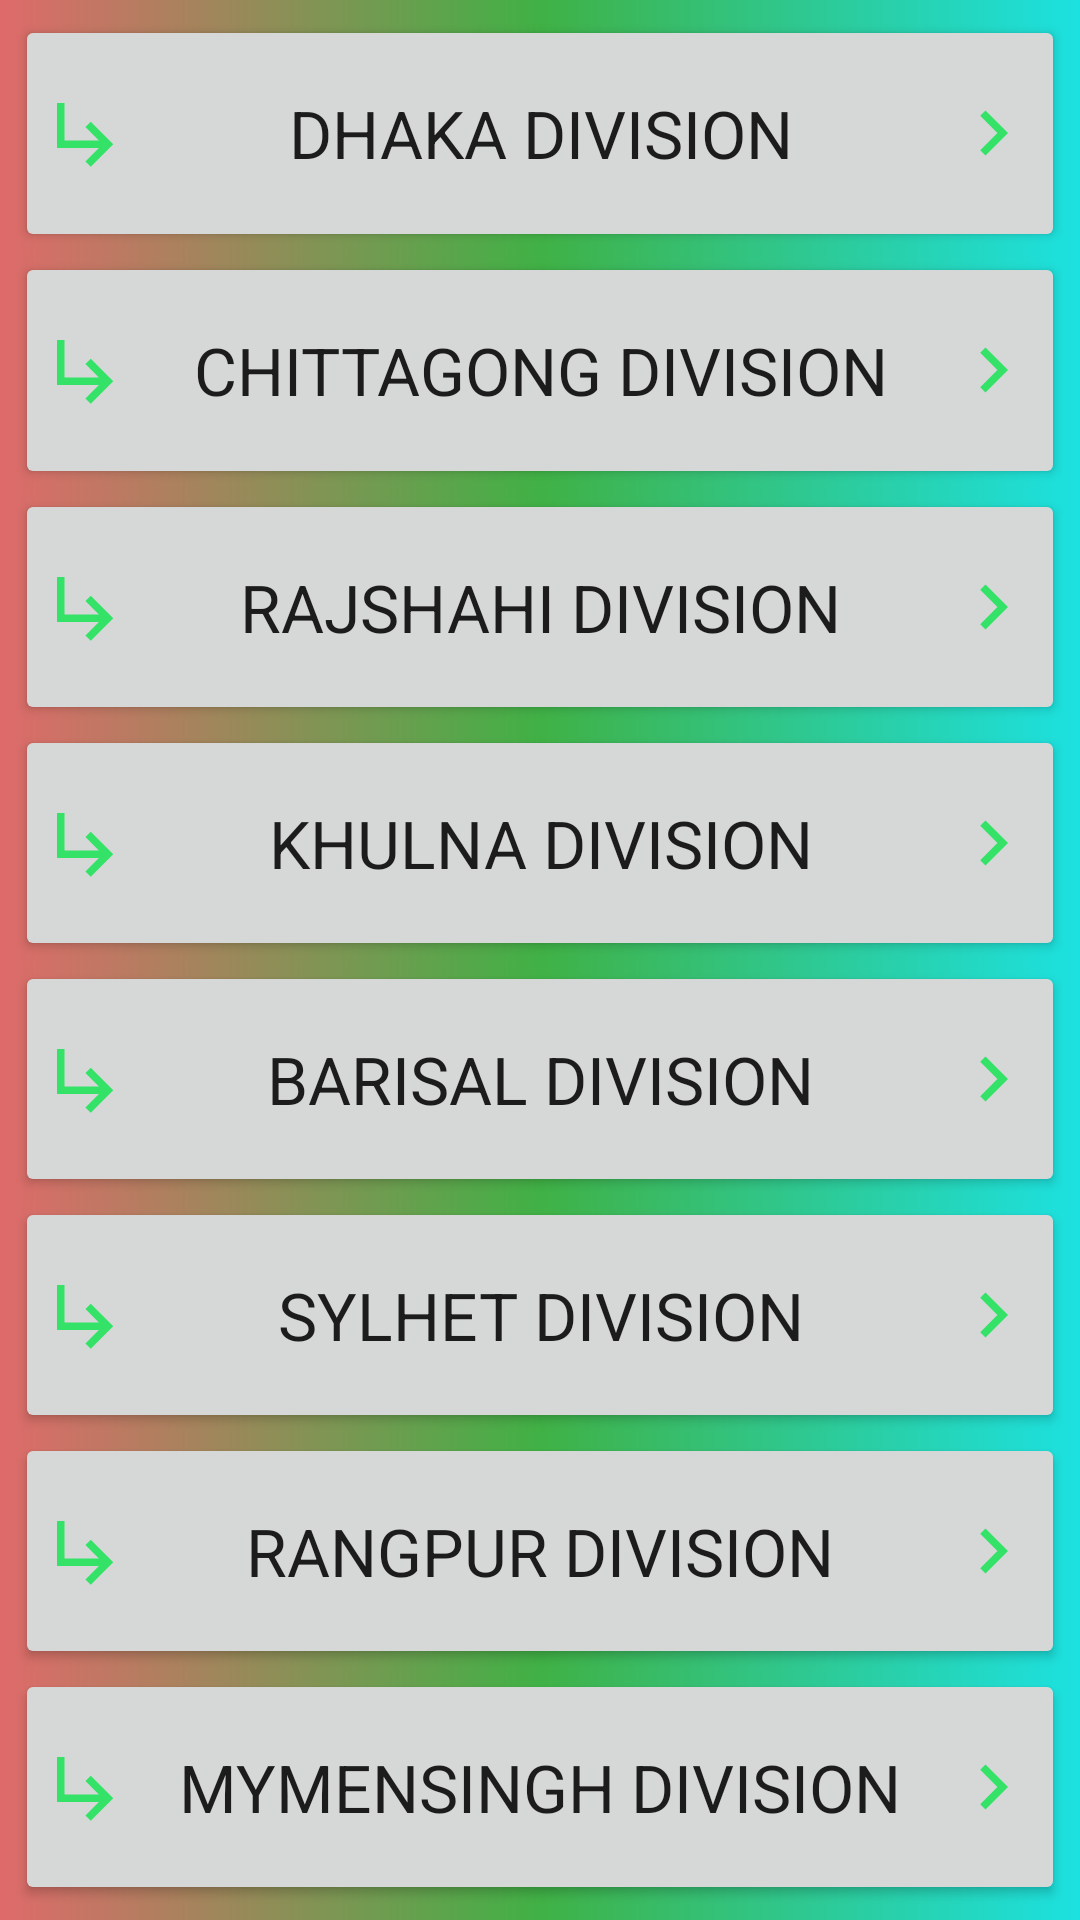

Produce the Android XML layout that renders to this screen, including the resource entries it uses.
<!-- AndroidManifest.xml: application theme AppTheme -->
<!-- res/layout/activity_find_by_area.xml -->
<?xml version="1.0" encoding="utf-8"?>
<LinearLayout xmlns:android="http://schemas.android.com/apk/res/android"
    xmlns:app="http://schemas.android.com/apk/res-auto"
    xmlns:tools="http://schemas.android.com/tools"
    android:layout_width="match_parent"
    android:layout_height="match_parent"
    android:orientation="vertical"
    android:padding="5dp"
    android:weightSum="8"
    android:background="@drawable/edited_background_2"
    tools:context=".FindByArea">

    <Button
        android:drawableStart="@drawable/right_pointer_left"
        android:drawableEnd="@drawable/right_pointer_right"
        android:id="@+id/dhaka_division_ID"
        android:layout_weight="1"
        android:text="@string/dhaka_division"
        style="@style/TextAppearance.AppCompat.Large"
        android:layout_width="match_parent"
        android:layout_height="match_parent"/>

    <Button
        android:drawableStart="@drawable/right_pointer_left"
        android:drawableEnd="@drawable/right_pointer_right"
        android:id="@+id/chittagong_division_ID"
        android:layout_weight="1"
        android:text="@string/chittagong_division"
        style="@style/TextAppearance.AppCompat.Large"
        android:layout_width="match_parent"
        android:layout_height="match_parent"/>

    <Button
        android:drawableStart="@drawable/right_pointer_left"
        android:drawableEnd="@drawable/right_pointer_right"
        android:id="@+id/rajshahi_division_ID"
        android:layout_weight="1"
        android:text="@string/rajshahi_division"
        style="@style/TextAppearance.AppCompat.Large"
        android:layout_width="match_parent"
        android:layout_height="match_parent"/>

    <Button
        android:drawableStart="@drawable/right_pointer_left"
        android:drawableEnd="@drawable/right_pointer_right"
        android:id="@+id/khulna_division_ID"
        android:layout_weight="1"
        android:text="@string/khulna_division"
        style="@style/TextAppearance.AppCompat.Large"
        android:layout_width="match_parent"
        android:layout_height="match_parent"/>

    <Button
        android:drawableStart="@drawable/right_pointer_left"
        android:drawableEnd="@drawable/right_pointer_right"
        android:id="@+id/barisal_division_ID"
        android:layout_weight="1"
        android:text="@string/barisal_division"
        style="@style/TextAppearance.AppCompat.Large"
        android:layout_width="match_parent"
        android:layout_height="match_parent"/>

    <Button
        android:drawableStart="@drawable/right_pointer_left"
        android:drawableEnd="@drawable/right_pointer_right"
        android:id="@+id/sylhet_division_ID"
        android:layout_weight="1"
        android:text="@string/sylhet_division"
        style="@style/TextAppearance.AppCompat.Large"
        android:layout_width="match_parent"
        android:layout_height="match_parent"/>

    <Button
        android:drawableStart="@drawable/right_pointer_left"
        android:drawableEnd="@drawable/right_pointer_right"
        android:id="@+id/rangpur_division_ID"
        android:layout_weight="1"
        android:text="@string/rangpur_division"
        style="@style/TextAppearance.AppCompat.Large"
        android:layout_width="match_parent"
        android:layout_height="match_parent"/>

    <Button
        android:drawableStart="@drawable/right_pointer_left"
        android:drawableEnd="@drawable/right_pointer_right"
        android:id="@+id/mymensingh_division_ID"
        android:layout_weight="1"
        android:text="@string/mymensingh_division"
        style="@style/TextAppearance.AppCompat.Large"
        android:layout_width="match_parent"
        android:layout_height="match_parent"/>





</LinearLayout>
<!-- resources referenced by this layout -->
<resources>
  <!-- drawable edited_background_2 (drawable) -->
  <?xml version="1.0" encoding="utf-8"?>
  <shape xmlns:android="http://schemas.android.com/apk/res/android">
  
      <gradient
          android:startColor="#DF6A6A"
          android:endColor="#1CE1E1"
          android:centerColor="#40B145"
  
          />
  
  </shape>
  <!-- drawable right_pointer_left (drawable-anydpi) -->
  <vector xmlns:android="http://schemas.android.com/apk/res/android"
      android:width="24dp"
      android:height="24dp"
      android:viewportWidth="24"
      android:viewportHeight="24"
      android:tint="#09E54B"
      android:alpha="0.8">
    <group android:scaleX="1.25"
        android:scaleY="1.25"
        android:translateX="-3"
        android:translateY="-3">
      <path
          android:fillColor="@android:color/white"
          android:pathData="M19,15l-6,6 -1.42,-1.42L15.17,16H4V4h2v10h9.17l-3.59,-3.58L13,9l6,6z"/>
    </group>
  </vector>
  <!-- drawable right_pointer_right (drawable-anydpi) -->
  <vector xmlns:android="http://schemas.android.com/apk/res/android"
      android:width="24dp"
      android:height="24dp"
      android:viewportWidth="24"
      android:viewportHeight="24"
      android:tint="#09E54B"
      android:alpha="0.8">
    <group android:scaleX="1.25"
        android:scaleY="1.25"
        android:translateX="-3"
        android:translateY="-3">
      <path
          android:fillColor="@android:color/white"
          android:pathData="M8.59,16.59L13.17,12 8.59,7.41 10,6l6,6 -6,6 -1.41,-1.41z"/>
    </group>
  </vector>
  <string name="barisal_division">Barisal Division</string>
  <string name="chittagong_division">Chittagong Division</string>
  <string name="dhaka_division">Dhaka Division</string>
  <string name="khulna_division">Khulna Division</string>
  <string name="mymensingh_division">Mymensingh Division</string>
  <string name="rajshahi_division">Rajshahi Division</string>
  <string name="rangpur_division">Rangpur Division</string>
  <string name="sylhet_division">Sylhet Division</string>
  <style name="AppTheme" parent="Theme.AppCompat.Light.DarkActionBar">
          
          <item name="colorPrimary">@color/colorPrimary</item>
          <item name="colorPrimaryDark">@color/colorPrimaryDark</item>
          <item name="colorAccent">@color/colorAccent</item>
      </style>
  <!-- not gathered from this repository: default colours our renderer supplied (Android Studio template values) -->
  <color name="colorPrimary">#FF6200EE</color>
  <color name="colorPrimaryDark">#FF3700B3</color>
  <color name="colorAccent">#FF03DAC5</color>
</resources>
